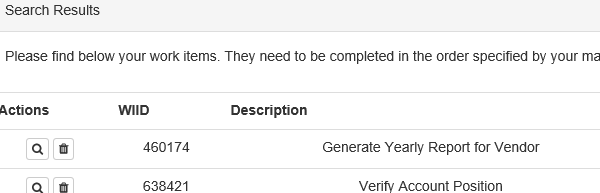
Workflow: ACME_ExtractWorkitemID

Step 1: Attach Browser 'ACMESyste Page' on the element in window 'ACME System 1 - Work Items'

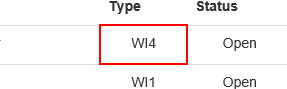
Step 2: get-text from the table cell
